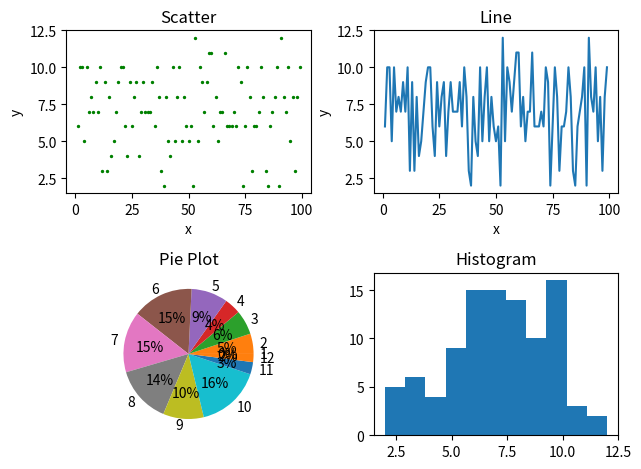

This chart was generated by the following Python code:
import numpy as np
import matplotlib.pyplot as plt
import random
x=[]
y=[]
dice=[1,2,3,4,5,6]
for i in range(1,100):
    x.append(i)
for i in range(1,100):
    y.append(random.choice(dice)+random.choice(dice))








fig = plt.figure(tight_layout=True)

ax = fig.add_subplot(2, 2, 1) # using a different approach to arrange plots
ax.scatter(x, y, s=2, color='green')
ax.set_title("Scatter")
ax.set_xlabel('x')
ax.set_ylabel('y')

ax = fig.add_subplot(2, 2, 2)
ax.plot(x,y)
ax.set_title("Line")
ax.set_xlabel('x')
ax.set_ylabel('y')  

ax = fig.add_subplot(2, 2, 3)
ax.set_title("Pie Plot")
dict={1:0,2:0,3:0,4:0,5:0,6:0,7:0,8:0,9:0,10:0,11:0,12:0}
for i in range(len(y)):
    dict[y[i]]+=1
major = list(dict.keys())
students = list(dict.values())
ax.pie(students, labels = major,autopct='%1.0f%%')

ax = fig.add_subplot(2, 2, 4)
ax.set_title("Histogram")
ax.hist(y,bins=11)
plt.show()